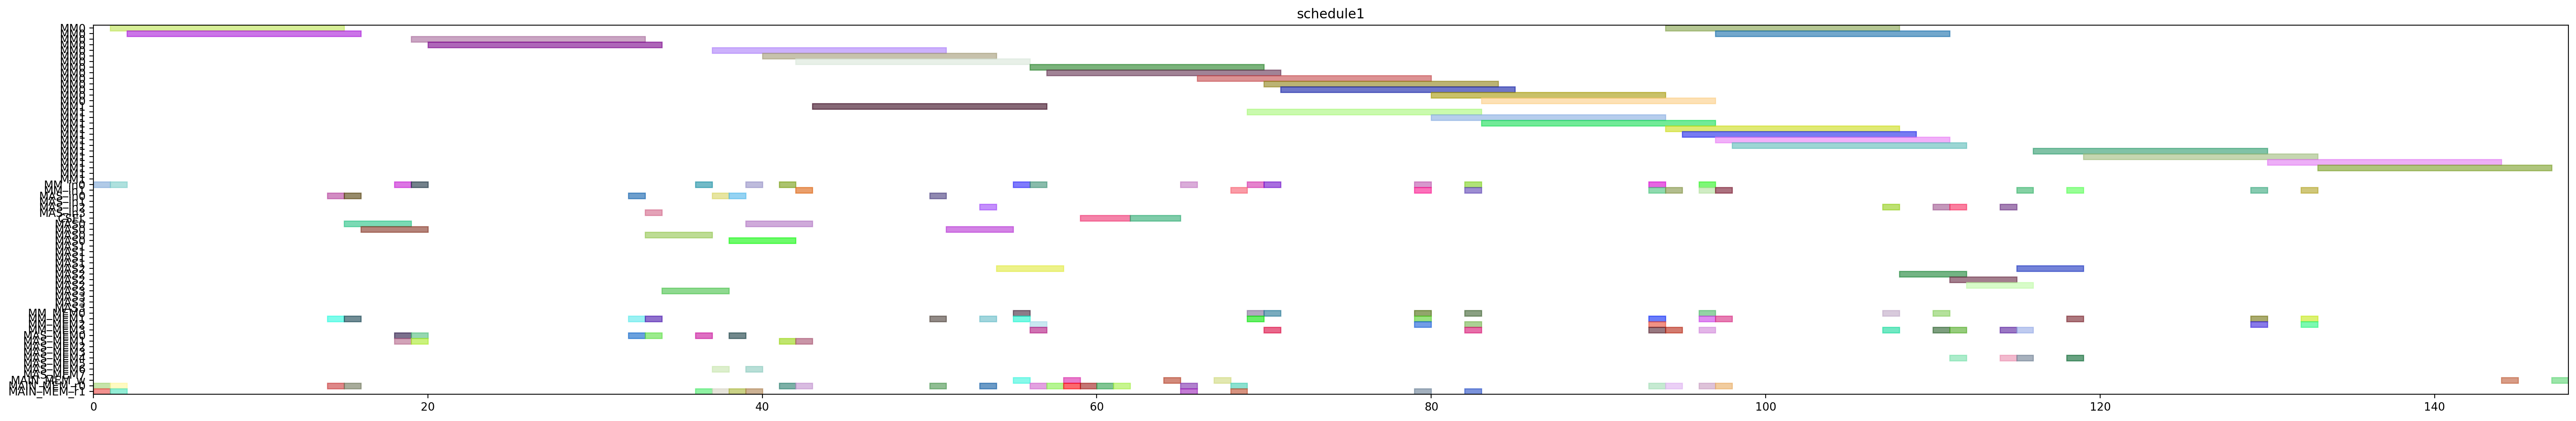

Generate this figure with Python:
from pyschedule import Scenario, solvers, plotters, alt


def solve():
	horizon = 217
	S = Scenario("schedule1", horizon=horizon)

	# resource
	MM = S.Resources('MM', num=2, size=14)
	MM_in = S.Resources('MM_in', num=2)
	MAS_in = S.Resources('MAS_in', num=4)
	CSEL = S.Resource('CSEL')
	MAS = S.Resources('MAS', num=4, size=4, periods=range(1, horizon))
	MM_MEM = S.Resources('MM_MEM', num=4)
	MAS_MEM = S.Resources('MAS_MEM', num=8)
	MAIN_MEM_w = S.Resource('MAIN_MEM_w', size=1)
	MAIN_MEM_r = S.Resources('MAIN_MEM_r', num=2)

	# result of previous scheduling
	t21_in = S.Task('t21_in', length=1, delay_cost=1)
	S += t21_in >= 0
	t21_in += MM_in[0]

	t21_mem0 = S.Task('t21_mem0', length=1, delay_cost=1)
	S += t21_mem0 >= 0
	t21_mem0 += MAIN_MEM_r[0]

	t21_mem1 = S.Task('t21_mem1', length=1, delay_cost=1)
	S += t21_mem1 >= 0
	t21_mem1 += MAIN_MEM_r[1]

	t20_in = S.Task('t20_in', length=1, delay_cost=1)
	S += t20_in >= 1
	t20_in += MM_in[0]

	t20_mem0 = S.Task('t20_mem0', length=1, delay_cost=1)
	S += t20_mem0 >= 1
	t20_mem0 += MAIN_MEM_r[0]

	t20_mem1 = S.Task('t20_mem1', length=1, delay_cost=1)
	S += t20_mem1 >= 1
	t20_mem1 += MAIN_MEM_r[1]

	t21 = S.Task('t21', length=14, delay_cost=1)
	S += t21 >= 1
	t21 += MM[0]

	t20 = S.Task('t20', length=14, delay_cost=1)
	S += t20 >= 2
	t20 += MM[0]

	xit21_in = S.Task('xit21_in', length=1, delay_cost=1)
	S += xit21_in >= 14
	xit21_in += MAS_in[0]

	xit21_mem0 = S.Task('xit21_mem0', length=1, delay_cost=1)
	S += xit21_mem0 >= 14
	xit21_mem0 += MAIN_MEM_r[0]

	xit21_mem1 = S.Task('xit21_mem1', length=1, delay_cost=1)
	S += xit21_mem1 >= 14
	xit21_mem1 += MM_MEM[1]

	xit20_in = S.Task('xit20_in', length=1, delay_cost=1)
	S += xit20_in >= 15
	xit20_in += MAS_in[0]

	xit20_mem0 = S.Task('xit20_mem0', length=1, delay_cost=1)
	S += xit20_mem0 >= 15
	xit20_mem0 += MAIN_MEM_r[0]

	xit20_mem1 = S.Task('xit20_mem1', length=1, delay_cost=1)
	S += xit20_mem1 >= 15
	xit20_mem1 += MM_MEM[1]

	xit21 = S.Task('xit21', length=4, delay_cost=1)
	S += xit21 >= 15
	xit21 += MAS[0]

	xit20 = S.Task('xit20', length=4, delay_cost=1)
	S += xit20 >= 16
	xit20 += MAS[0]

	xi2t41_in = S.Task('xi2t41_in', length=1, delay_cost=1)
	S += xi2t41_in >= 18
	xi2t41_in += MM_in[0]

	xi2t41_mem0 = S.Task('xi2t41_mem0', length=1, delay_cost=1)
	S += xi2t41_mem0 >= 18
	xi2t41_mem0 += MAS_MEM[0]

	xi2t41_mem1 = S.Task('xi2t41_mem1', length=1, delay_cost=1)
	S += xi2t41_mem1 >= 18
	xi2t41_mem1 += MAS_MEM[1]

	xi2t40_in = S.Task('xi2t40_in', length=1, delay_cost=1)
	S += xi2t40_in >= 19
	xi2t40_in += MM_in[0]

	xi2t40_mem0 = S.Task('xi2t40_mem0', length=1, delay_cost=1)
	S += xi2t40_mem0 >= 19
	xi2t40_mem0 += MAS_MEM[0]

	xi2t40_mem1 = S.Task('xi2t40_mem1', length=1, delay_cost=1)
	S += xi2t40_mem1 >= 19
	xi2t40_mem1 += MAS_MEM[1]

	xi2t41 = S.Task('xi2t41', length=14, delay_cost=1)
	S += xi2t41 >= 19
	xi2t41 += MM[0]

	xi2t40 = S.Task('xi2t40', length=14, delay_cost=1)
	S += xi2t40 >= 20
	xi2t40 += MM[0]

	D_a_1_in = S.Task('D_a_1_in', length=1, delay_cost=1)
	S += D_a_1_in >= 32
	D_a_1_in += MAS_in[0]

	D_a_1_mem0 = S.Task('D_a_1_mem0', length=1, delay_cost=1)
	S += D_a_1_mem0 >= 32
	D_a_1_mem0 += MAS_MEM[0]

	D_a_1_mem1 = S.Task('D_a_1_mem1', length=1, delay_cost=1)
	S += D_a_1_mem1 >= 32
	D_a_1_mem1 += MM_MEM[1]

	D_a_0_in = S.Task('D_a_0_in', length=1, delay_cost=1)
	S += D_a_0_in >= 33
	D_a_0_in += MAS_in[3]

	D_a_0_mem0 = S.Task('D_a_0_mem0', length=1, delay_cost=1)
	S += D_a_0_mem0 >= 33
	D_a_0_mem0 += MAS_MEM[0]

	D_a_0_mem1 = S.Task('D_a_0_mem1', length=1, delay_cost=1)
	S += D_a_0_mem1 >= 33
	D_a_0_mem1 += MM_MEM[1]

	D_a_1 = S.Task('D_a_1', length=4, delay_cost=1)
	S += D_a_1 >= 33
	D_a_1 += MAS[0]

	D_a_0 = S.Task('D_a_0', length=4, delay_cost=1)
	S += D_a_0 >= 34
	D_a_0 += MAS[3]

	negD1_in = S.Task('negD1_in', length=1, delay_cost=1)
	S += negD1_in >= 36
	negD1_in += MM_in[0]

	negD1_mem0 = S.Task('negD1_mem0', length=1, delay_cost=1)
	S += negD1_mem0 >= 36
	negD1_mem0 += MAS_MEM[0]

	negD1_mem1 = S.Task('negD1_mem1', length=1, delay_cost=1)
	S += negD1_mem1 >= 36
	negD1_mem1 += MAIN_MEM_r[1]

	N_b0_in = S.Task('N_b0_in', length=1, delay_cost=1)
	S += N_b0_in >= 37
	N_b0_in += MAS_in[0]

	N_b0_mem0 = S.Task('N_b0_mem0', length=1, delay_cost=1)
	S += N_b0_mem0 >= 37
	N_b0_mem0 += MAS_MEM[6]

	N_b0_mem1 = S.Task('N_b0_mem1', length=1, delay_cost=1)
	S += N_b0_mem1 >= 37
	N_b0_mem1 += MAIN_MEM_r[1]

	negD1 = S.Task('negD1', length=14, delay_cost=1)
	S += negD1 >= 37
	negD1 += MM[0]

	N_b0 = S.Task('N_b0', length=4, delay_cost=1)
	S += N_b0 >= 38
	N_b0 += MAS[0]

	N_b1_in = S.Task('N_b1_in', length=1, delay_cost=1)
	S += N_b1_in >= 38
	N_b1_in += MAS_in[0]

	N_b1_mem0 = S.Task('N_b1_mem0', length=1, delay_cost=1)
	S += N_b1_mem0 >= 38
	N_b1_mem0 += MAS_MEM[0]

	N_b1_mem1 = S.Task('N_b1_mem1', length=1, delay_cost=1)
	S += N_b1_mem1 >= 38
	N_b1_mem1 += MAIN_MEM_r[1]

	N_b1 = S.Task('N_b1', length=4, delay_cost=1)
	S += N_b1 >= 39
	N_b1 += MAS[0]

	negD0_in = S.Task('negD0_in', length=1, delay_cost=1)
	S += negD0_in >= 39
	negD0_in += MM_in[0]

	negD0_mem0 = S.Task('negD0_mem0', length=1, delay_cost=1)
	S += negD0_mem0 >= 39
	negD0_mem0 += MAS_MEM[6]

	negD0_mem1 = S.Task('negD0_mem1', length=1, delay_cost=1)
	S += negD0_mem1 >= 39
	negD0_mem1 += MAIN_MEM_r[1]

	negD0 = S.Task('negD0', length=14, delay_cost=1)
	S += negD0 >= 40
	negD0 += MM[0]

	N0_in = S.Task('N0_in', length=1, delay_cost=1)
	S += N0_in >= 41
	N0_in += MM_in[0]

	N0_mem0 = S.Task('N0_mem0', length=1, delay_cost=1)
	S += N0_mem0 >= 41
	N0_mem0 += MAIN_MEM_r[0]

	N0_mem1 = S.Task('N0_mem1', length=1, delay_cost=1)
	S += N0_mem1 >= 41
	N0_mem1 += MAS_MEM[1]

	N0 = S.Task('N0', length=14, delay_cost=1)
	S += N0 >= 42
	N0 += MM[0]

	N1_in = S.Task('N1_in', length=1, delay_cost=1)
	S += N1_in >= 42
	N1_in += MM_in[1]

	N1_mem0 = S.Task('N1_mem0', length=1, delay_cost=1)
	S += N1_mem0 >= 42
	N1_mem0 += MAIN_MEM_r[0]

	N1_mem1 = S.Task('N1_mem1', length=1, delay_cost=1)
	S += N1_mem1 >= 42
	N1_mem1 += MAS_MEM[1]

	N1 = S.Task('N1', length=14, delay_cost=1)
	S += N1 >= 43
	N1 += MM[1]

	D1_in = S.Task('D1_in', length=1, delay_cost=1)
	S += D1_in >= 50
	D1_in += MAS_in[0]

	D1_mem0 = S.Task('D1_mem0', length=1, delay_cost=1)
	S += D1_mem0 >= 50
	D1_mem0 += MAIN_MEM_r[0]

	D1_mem1 = S.Task('D1_mem1', length=1, delay_cost=1)
	S += D1_mem1 >= 50
	D1_mem1 += MM_MEM[1]

	D1 = S.Task('D1', length=4, delay_cost=1)
	S += D1 >= 51
	D1 += MAS[0]

	D0_in = S.Task('D0_in', length=1, delay_cost=1)
	S += D0_in >= 53
	D0_in += MAS_in[2]

	D0_mem0 = S.Task('D0_mem0', length=1, delay_cost=1)
	S += D0_mem0 >= 53
	D0_mem0 += MAIN_MEM_r[0]

	D0_mem1 = S.Task('D0_mem1', length=1, delay_cost=1)
	S += D0_mem1 >= 53
	D0_mem1 += MM_MEM[1]

	D0 = S.Task('D0', length=4, delay_cost=1)
	S += D0 >= 54
	D0 += MAS[2]

	D1_w = S.Task('D1_w', length=1, delay_cost=1)
	S += D1_w >= 55
	D1_w += MAIN_MEM_w

	N20_in = S.Task('N20_in', length=1, delay_cost=1)
	S += N20_in >= 55
	N20_in += MM_in[0]

	N20_mem0 = S.Task('N20_mem0', length=1, delay_cost=1)
	S += N20_mem0 >= 55
	N20_mem0 += MM_MEM[0]

	N20_mem1 = S.Task('N20_mem1', length=1, delay_cost=1)
	S += N20_mem1 >= 55
	N20_mem1 += MM_MEM[1]

	N20 = S.Task('N20', length=14, delay_cost=1)
	S += N20 >= 56
	N20 += MM[0]

	N21_in = S.Task('N21_in', length=1, delay_cost=1)
	S += N21_in >= 56
	N21_in += MM_in[0]

	N21_mem0 = S.Task('N21_mem0', length=1, delay_cost=1)
	S += N21_mem0 >= 56
	N21_mem0 += MM_MEM[2]

	N21_mem1 = S.Task('N21_mem1', length=1, delay_cost=1)
	S += N21_mem1 >= 56
	N21_mem1 += MM_MEM[3]

	Z1_mem0 = S.Task('Z1_mem0', length=1, delay_cost=1)
	S += Z1_mem0 >= 56
	Z1_mem0 += MAIN_MEM_r[0]

	N21 = S.Task('N21', length=14, delay_cost=1)
	S += N21 >= 57
	N21 += MM[0]

	Z1_mem1 = S.Task('Z1_mem1', length=1, delay_cost=1)
	S += Z1_mem1 >= 57
	Z1_mem1 += MAIN_MEM_r[0]

	D0_w = S.Task('D0_w', length=1, delay_cost=1)
	S += D0_w >= 58
	D0_w += MAIN_MEM_w

	Z1_mem2 = S.Task('Z1_mem2', length=1, delay_cost=1)
	S += Z1_mem2 >= 58
	Z1_mem2 += MAIN_MEM_r[0]

	Z0_mem0 = S.Task('Z0_mem0', length=1, delay_cost=1)
	S += Z0_mem0 >= 59
	Z0_mem0 += MAIN_MEM_r[0]

	Z1 = S.Task('Z1', length=3, delay_cost=1)
	S += Z1 >= 59
	Z1 += CSEL

	Z0_mem1 = S.Task('Z0_mem1', length=1, delay_cost=1)
	S += Z0_mem1 >= 60
	Z0_mem1 += MAIN_MEM_r[0]

	Z0_mem2 = S.Task('Z0_mem2', length=1, delay_cost=1)
	S += Z0_mem2 >= 61
	Z0_mem2 += MAIN_MEM_r[0]

	Z0 = S.Task('Z0', length=3, delay_cost=1)
	S += Z0 >= 62
	Z0 += CSEL

	Z1_w = S.Task('Z1_w', length=1, delay_cost=1)
	S += Z1_w >= 64
	Z1_w += MAIN_MEM_w

	D21_in = S.Task('D21_in', length=1, delay_cost=1)
	S += D21_in >= 65
	D21_in += MM_in[0]

	D21_mem0 = S.Task('D21_mem0', length=1, delay_cost=1)
	S += D21_mem0 >= 65
	D21_mem0 += MAIN_MEM_r[0]

	D21_mem1 = S.Task('D21_mem1', length=1, delay_cost=1)
	S += D21_mem1 >= 65
	D21_mem1 += MAIN_MEM_r[1]

	D21 = S.Task('D21', length=14, delay_cost=1)
	S += D21 >= 66
	D21 += MM[0]

	Z0_w = S.Task('Z0_w', length=1, delay_cost=1)
	S += Z0_w >= 67
	Z0_w += MAIN_MEM_w

	D20_in = S.Task('D20_in', length=1, delay_cost=1)
	S += D20_in >= 68
	D20_in += MM_in[1]

	D20_mem0 = S.Task('D20_mem0', length=1, delay_cost=1)
	S += D20_mem0 >= 68
	D20_mem0 += MAIN_MEM_r[0]

	D20_mem1 = S.Task('D20_mem1', length=1, delay_cost=1)
	S += D20_mem1 >= 68
	D20_mem1 += MAIN_MEM_r[1]

	D20 = S.Task('D20', length=14, delay_cost=1)
	S += D20 >= 69
	D20 += MM[1]

	N30_in = S.Task('N30_in', length=1, delay_cost=1)
	S += N30_in >= 69
	N30_in += MM_in[0]

	N30_mem0 = S.Task('N30_mem0', length=1, delay_cost=1)
	S += N30_mem0 >= 69
	N30_mem0 += MM_MEM[0]

	N30_mem1 = S.Task('N30_mem1', length=1, delay_cost=1)
	S += N30_mem1 >= 69
	N30_mem1 += MM_MEM[1]

	N30 = S.Task('N30', length=14, delay_cost=1)
	S += N30 >= 70
	N30 += MM[0]

	N31_in = S.Task('N31_in', length=1, delay_cost=1)
	S += N31_in >= 70
	N31_in += MM_in[0]

	N31_mem0 = S.Task('N31_mem0', length=1, delay_cost=1)
	S += N31_mem0 >= 70
	N31_mem0 += MM_MEM[0]

	N31_mem1 = S.Task('N31_mem1', length=1, delay_cost=1)
	S += N31_mem1 >= 70
	N31_mem1 += MM_MEM[3]

	N31 = S.Task('N31', length=14, delay_cost=1)
	S += N31 >= 71
	N31 += MM[0]

	ND21_in = S.Task('ND21_in', length=1, delay_cost=1)
	S += ND21_in >= 79
	ND21_in += MM_in[0]

	ND21_mem0 = S.Task('ND21_mem0', length=1, delay_cost=1)
	S += ND21_mem0 >= 79
	ND21_mem0 += MM_MEM[2]

	ND21_mem1 = S.Task('ND21_mem1', length=1, delay_cost=1)
	S += ND21_mem1 >= 79
	ND21_mem1 += MM_MEM[1]

	V1_in = S.Task('V1_in', length=1, delay_cost=1)
	S += V1_in >= 79
	V1_in += MM_in[1]

	V1_mem0 = S.Task('V1_mem0', length=1, delay_cost=1)
	S += V1_mem0 >= 79
	V1_mem0 += MM_MEM[0]

	V1_mem1 = S.Task('V1_mem1', length=1, delay_cost=1)
	S += V1_mem1 >= 79
	V1_mem1 += MAIN_MEM_r[1]

	ND21 = S.Task('ND21', length=14, delay_cost=1)
	S += ND21 >= 80
	ND21 += MM[0]

	V1 = S.Task('V1', length=14, delay_cost=1)
	S += V1 >= 80
	V1 += MM[1]

	ND20_in = S.Task('ND20_in', length=1, delay_cost=1)
	S += ND20_in >= 82
	ND20_in += MM_in[1]

	ND20_mem0 = S.Task('ND20_mem0', length=1, delay_cost=1)
	S += ND20_mem0 >= 82
	ND20_mem0 += MM_MEM[0]

	ND20_mem1 = S.Task('ND20_mem1', length=1, delay_cost=1)
	S += ND20_mem1 >= 82
	ND20_mem1 += MM_MEM[3]

	V0_in = S.Task('V0_in', length=1, delay_cost=1)
	S += V0_in >= 82
	V0_in += MM_in[0]

	V0_mem0 = S.Task('V0_mem0', length=1, delay_cost=1)
	S += V0_mem0 >= 82
	V0_mem0 += MM_MEM[2]

	V0_mem1 = S.Task('V0_mem1', length=1, delay_cost=1)
	S += V0_mem1 >= 82
	V0_mem1 += MAIN_MEM_r[1]

	ND20 = S.Task('ND20', length=14, delay_cost=1)
	S += ND20 >= 83
	ND20 += MM[1]

	V0 = S.Task('V0', length=14, delay_cost=1)
	S += V0 >= 83
	V0 += MM[0]


	# new tasks
	aND20 = S.Task('aND20', length=14, delay_cost=1)
	aND20 += alt(MM)
	aND20_in = S.Task('aND20_in', length=1, delay_cost=1)
	aND20_in += alt(MM_in)
	S += aND20_in*MM_in[0]<=aND20*MM[0]
	S += aND20_in*MM_in[1]<=aND20*MM[1]
	aND20_mem0 = S.Task('aND20_mem0', length=1, delay_cost=1)
	aND20_mem0 += MAIN_MEM_r[0]
	S += aND20_mem0 <= aND20

	aND20_mem1 = S.Task('aND20_mem1', length=1, delay_cost=1)
	aND20_mem1 += MM_MEM[3]
	S += 96 < aND20_mem1
	S += aND20_mem1 <= aND20

	aND21 = S.Task('aND21', length=14, delay_cost=1)
	aND21 += alt(MM)
	aND21_in = S.Task('aND21_in', length=1, delay_cost=1)
	aND21_in += alt(MM_in)
	S += aND21_in*MM_in[0]<=aND21*MM[0]
	S += aND21_in*MM_in[1]<=aND21*MM[1]
	aND21_mem0 = S.Task('aND21_mem0', length=1, delay_cost=1)
	aND21_mem0 += MAIN_MEM_r[0]
	S += aND21_mem0 <= aND21

	aND21_mem1 = S.Task('aND21_mem1', length=1, delay_cost=1)
	aND21_mem1 += MM_MEM[1]
	S += 93 < aND21_mem1
	S += aND21_mem1 <= aND21

	bD30 = S.Task('bD30', length=14, delay_cost=1)
	bD30 += alt(MM)
	bD30_in = S.Task('bD30_in', length=1, delay_cost=1)
	bD30_in += alt(MM_in)
	S += bD30_in*MM_in[0]<=bD30*MM[0]
	S += bD30_in*MM_in[1]<=bD30*MM[1]
	bD30_mem0 = S.Task('bD30_mem0', length=1, delay_cost=1)
	bD30_mem0 += MAIN_MEM_r[0]
	S += bD30_mem0 <= bD30

	bD30_mem1 = S.Task('bD30_mem1', length=1, delay_cost=1)
	bD30_mem1 += MM_MEM[1]
	S += 96 < bD30_mem1
	S += bD30_mem1 <= bD30

	bD31 = S.Task('bD31', length=14, delay_cost=1)
	bD31 += alt(MM)
	bD31_in = S.Task('bD31_in', length=1, delay_cost=1)
	bD31_in += alt(MM_in)
	S += bD31_in*MM_in[0]<=bD31*MM[0]
	S += bD31_in*MM_in[1]<=bD31*MM[1]
	bD31_mem0 = S.Task('bD31_mem0', length=1, delay_cost=1)
	bD31_mem0 += MAIN_MEM_r[0]
	S += bD31_mem0 <= bD31

	bD31_mem1 = S.Task('bD31_mem1', length=1, delay_cost=1)
	bD31_mem1 += MM_MEM[3]
	S += 93 < bD31_mem1
	S += bD31_mem1 <= bD31

	V20 = S.Task('V20', length=14, delay_cost=1)
	V20 += alt(MM)
	V20_in = S.Task('V20_in', length=1, delay_cost=1)
	V20_in += alt(MM_in)
	S += V20_in*MM_in[0]<=V20*MM[0]
	S += V20_in*MM_in[1]<=V20*MM[1]
	V20_mem0 = S.Task('V20_mem0', length=1, delay_cost=1)
	V20_mem0 += MM_MEM[0]
	S += 96 < V20_mem0
	S += V20_mem0 <= V20

	V20_mem1 = S.Task('V20_mem1', length=1, delay_cost=1)
	V20_mem1 += MM_MEM[1]
	S += 96 < V20_mem1
	S += V20_mem1 <= V20

	V21 = S.Task('V21', length=14, delay_cost=1)
	V21 += alt(MM)
	V21_in = S.Task('V21_in', length=1, delay_cost=1)
	V21_in += alt(MM_in)
	S += V21_in*MM_in[0]<=V21*MM[0]
	S += V21_in*MM_in[1]<=V21*MM[1]
	V21_mem0 = S.Task('V21_mem0', length=1, delay_cost=1)
	V21_mem0 += MM_MEM[2]
	S += 93 < V21_mem0
	S += V21_mem0 <= V21

	V21_mem1 = S.Task('V21_mem1', length=1, delay_cost=1)
	V21_mem1 += MM_MEM[3]
	S += 93 < V21_mem1
	S += V21_mem1 <= V21

	U_0 = S.Task('U_0', length=4, delay_cost=1)
	U_0 += alt(MAS)
	U_0_in = S.Task('U_0_in', length=1, delay_cost=1)
	U_0_in += alt(MAS_in)
	S += U_0_in*MAS_in[0]<=U_0*MAS[0]

	S += U_0_in*MAS_in[1]<=U_0*MAS[1]

	S += U_0_in*MAS_in[2]<=U_0*MAS[2]

	S += U_0_in*MAS_in[3]<=U_0*MAS[3]

	U_0_mem0 = S.Task('U_0_mem0', length=1, delay_cost=1)
	U_0_mem0 += MM_MEM[0]
	S += 83 < U_0_mem0
	S += U_0_mem0 <= U_0

	U_0_mem1 = S.Task('U_0_mem1', length=1, delay_cost=1)
	U_0_mem1 += alt(MM_MEM)
	S += (aND20*MM[0])-1 < U_0_mem1*MM_MEM[1]
	S += (aND20*MM[1])-1 < U_0_mem1*MM_MEM[3]
	S += U_0_mem1 <= U_0

	U_1 = S.Task('U_1', length=4, delay_cost=1)
	U_1 += alt(MAS)
	U_1_in = S.Task('U_1_in', length=1, delay_cost=1)
	U_1_in += alt(MAS_in)
	S += U_1_in*MAS_in[0]<=U_1*MAS[0]

	S += U_1_in*MAS_in[1]<=U_1*MAS[1]

	S += U_1_in*MAS_in[2]<=U_1*MAS[2]

	S += U_1_in*MAS_in[3]<=U_1*MAS[3]

	U_1_mem0 = S.Task('U_1_mem0', length=1, delay_cost=1)
	U_1_mem0 += MM_MEM[0]
	S += 84 < U_1_mem0
	S += U_1_mem0 <= U_1

	U_1_mem1 = S.Task('U_1_mem1', length=1, delay_cost=1)
	U_1_mem1 += alt(MM_MEM)
	S += (aND21*MM[0])-1 < U_1_mem1*MM_MEM[1]
	S += (aND21*MM[1])-1 < U_1_mem1*MM_MEM[3]
	S += U_1_mem1 <= U_1

	U0 = S.Task('U0', length=4, delay_cost=1)
	U0 += alt(MAS)
	U0_in = S.Task('U0_in', length=1, delay_cost=1)
	U0_in += alt(MAS_in)
	S += U0_in*MAS_in[0]<=U0*MAS[0]

	S += U0_in*MAS_in[1]<=U0*MAS[1]

	S += U0_in*MAS_in[2]<=U0*MAS[2]

	S += U0_in*MAS_in[3]<=U0*MAS[3]

	U0_mem0 = S.Task('U0_mem0', length=1, delay_cost=1)
	U0_mem0 += alt(MAS_MEM)
	S += (U_0*MAS[0])-1 < U0_mem0*MAS_MEM[0]
	S += (U_0*MAS[1])-1 < U0_mem0*MAS_MEM[2]
	S += (U_0*MAS[2])-1 < U0_mem0*MAS_MEM[4]
	S += (U_0*MAS[3])-1 < U0_mem0*MAS_MEM[6]
	S += U0_mem0 <= U0

	U0_mem1 = S.Task('U0_mem1', length=1, delay_cost=1)
	U0_mem1 += alt(MM_MEM)
	S += (bD30*MM[0])-1 < U0_mem1*MM_MEM[1]
	S += (bD30*MM[1])-1 < U0_mem1*MM_MEM[3]
	S += U0_mem1 <= U0

	U1 = S.Task('U1', length=4, delay_cost=1)
	U1 += alt(MAS)
	U1_in = S.Task('U1_in', length=1, delay_cost=1)
	U1_in += alt(MAS_in)
	S += U1_in*MAS_in[0]<=U1*MAS[0]

	S += U1_in*MAS_in[1]<=U1*MAS[1]

	S += U1_in*MAS_in[2]<=U1*MAS[2]

	S += U1_in*MAS_in[3]<=U1*MAS[3]

	U1_mem0 = S.Task('U1_mem0', length=1, delay_cost=1)
	U1_mem0 += alt(MAS_MEM)
	S += (U_1*MAS[0])-1 < U1_mem0*MAS_MEM[0]
	S += (U_1*MAS[1])-1 < U1_mem0*MAS_MEM[2]
	S += (U_1*MAS[2])-1 < U1_mem0*MAS_MEM[4]
	S += (U_1*MAS[3])-1 < U1_mem0*MAS_MEM[6]
	S += U1_mem0 <= U1

	U1_mem1 = S.Task('U1_mem1', length=1, delay_cost=1)
	U1_mem1 += alt(MM_MEM)
	S += (bD31*MM[0])-1 < U1_mem1*MM_MEM[1]
	S += (bD31*MM[1])-1 < U1_mem1*MM_MEM[3]
	S += U1_mem1 <= U1

	UV0 = S.Task('UV0', length=14, delay_cost=1)
	UV0 += alt(MM)
	UV0_in = S.Task('UV0_in', length=1, delay_cost=1)
	UV0_in += alt(MM_in)
	S += UV0_in*MM_in[0]<=UV0*MM[0]
	S += UV0_in*MM_in[1]<=UV0*MM[1]
	UV0_mem0 = S.Task('UV0_mem0', length=1, delay_cost=1)
	UV0_mem0 += alt(MAS_MEM)
	S += (U0*MAS[0])-1 < UV0_mem0*MAS_MEM[0]
	S += (U0*MAS[1])-1 < UV0_mem0*MAS_MEM[2]
	S += (U0*MAS[2])-1 < UV0_mem0*MAS_MEM[4]
	S += (U0*MAS[3])-1 < UV0_mem0*MAS_MEM[6]
	S += UV0_mem0 <= UV0

	UV0_mem1 = S.Task('UV0_mem1', length=1, delay_cost=1)
	UV0_mem1 += MM_MEM[1]
	S += 96 < UV0_mem1
	S += UV0_mem1 <= UV0

	UV1 = S.Task('UV1', length=14, delay_cost=1)
	UV1 += alt(MM)
	UV1_in = S.Task('UV1_in', length=1, delay_cost=1)
	UV1_in += alt(MM_in)
	S += UV1_in*MM_in[0]<=UV1*MM[0]
	S += UV1_in*MM_in[1]<=UV1*MM[1]
	UV1_mem0 = S.Task('UV1_mem0', length=1, delay_cost=1)
	UV1_mem0 += alt(MAS_MEM)
	S += (U1*MAS[0])-1 < UV1_mem0*MAS_MEM[0]
	S += (U1*MAS[1])-1 < UV1_mem0*MAS_MEM[2]
	S += (U1*MAS[2])-1 < UV1_mem0*MAS_MEM[4]
	S += (U1*MAS[3])-1 < UV1_mem0*MAS_MEM[6]
	S += UV1_mem0 <= UV1

	UV1_mem1 = S.Task('UV1_mem1', length=1, delay_cost=1)
	UV1_mem1 += MM_MEM[3]
	S += 93 < UV1_mem1
	S += UV1_mem1 <= UV1

	UV30 = S.Task('UV30', length=14, delay_cost=1)
	UV30 += alt(MM)
	UV30_in = S.Task('UV30_in', length=1, delay_cost=1)
	UV30_in += alt(MM_in)
	S += UV30_in*MM_in[0]<=UV30*MM[0]
	S += UV30_in*MM_in[1]<=UV30*MM[1]
	S += 0<UV30

	UV30_w = S.Task('UV30_w', length=1, delay_cost=1)
	UV30_w += alt(MAIN_MEM_w)
	S += UV30 <= UV30_w

	UV30_mem0 = S.Task('UV30_mem0', length=1, delay_cost=1)
	UV30_mem0 += alt(MM_MEM)
	S += (UV0*MM[0])-1 < UV30_mem0*MM_MEM[0]
	S += (UV0*MM[1])-1 < UV30_mem0*MM_MEM[2]
	S += UV30_mem0 <= UV30

	UV30_mem1 = S.Task('UV30_mem1', length=1, delay_cost=1)
	UV30_mem1 += alt(MM_MEM)
	S += (V20*MM[0])-1 < UV30_mem1*MM_MEM[1]
	S += (V20*MM[1])-1 < UV30_mem1*MM_MEM[3]
	S += UV30_mem1 <= UV30

	UV31 = S.Task('UV31', length=14, delay_cost=1)
	UV31 += alt(MM)
	UV31_in = S.Task('UV31_in', length=1, delay_cost=1)
	UV31_in += alt(MM_in)
	S += UV31_in*MM_in[0]<=UV31*MM[0]
	S += UV31_in*MM_in[1]<=UV31*MM[1]
	S += 0<UV31

	UV31_w = S.Task('UV31_w', length=1, delay_cost=1)
	UV31_w += alt(MAIN_MEM_w)
	S += UV31 <= UV31_w

	UV31_mem0 = S.Task('UV31_mem0', length=1, delay_cost=1)
	UV31_mem0 += alt(MM_MEM)
	S += (UV1*MM[0])-1 < UV31_mem0*MM_MEM[0]
	S += (UV1*MM[1])-1 < UV31_mem0*MM_MEM[2]
	S += UV31_mem0 <= UV31

	UV31_mem1 = S.Task('UV31_mem1', length=1, delay_cost=1)
	UV31_mem1 += alt(MM_MEM)
	S += (V21*MM[0])-1 < UV31_mem1*MM_MEM[1]
	S += (V21*MM[1])-1 < UV31_mem1*MM_MEM[3]
	S += UV31_mem1 <= UV31

	solvers.mip.solve(S,msg=1,kind='CPLEX',ratio_gap=1.01)

	solution = [['hoge']*len(S.solution()[1]) for i in range(len(S.solution()))]
	for i in range(len(S.solution())):
		for j in range(len(S.solution()[i])):
			solution[i][j]=str(S.solution()[i][j])
	print(solution)

	cycles = int(solution[-1][3])

	pic_file_name = "/mnt/rose/usr1/fukuda/ABE/multiRAM_multiMAS_16mux/scheduling_result/stage14MM2_stage4MAS4/2xSSWU_BEFORE_EXP/schedule1.png"
	if(S.solution() != []):
		plotters.matplotlib.plot(S,img_filename=pic_file_name, show_task_labels=False, fig_size=(cycles*0.25+3, 6))

	return solution
